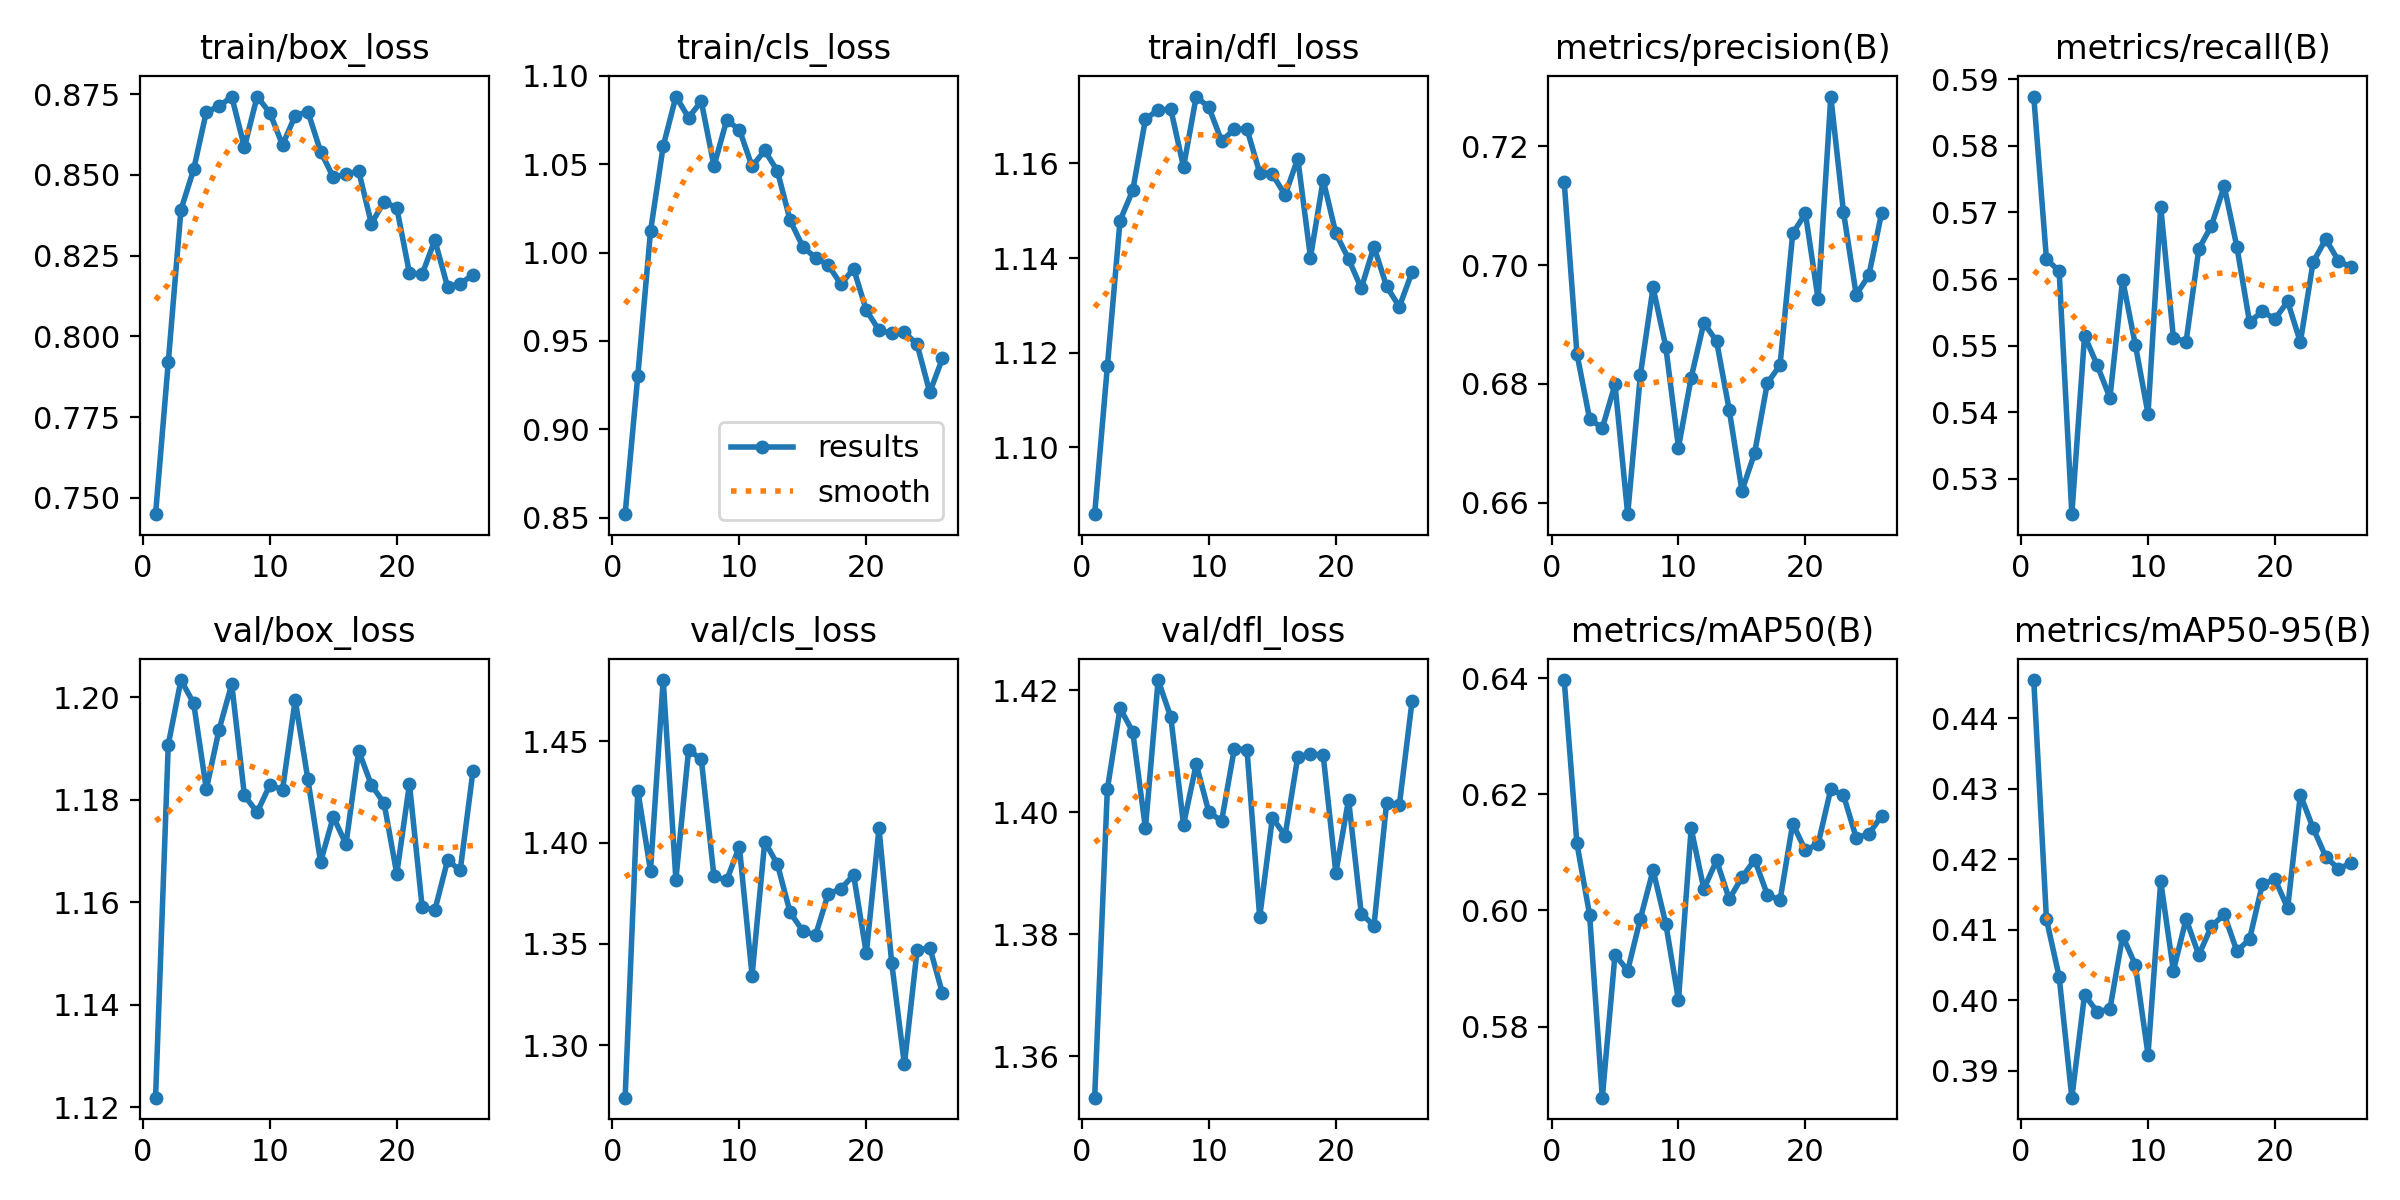

The file beside this chart, header and first rows:
epoch, train/box_loss, train/cls_loss, train/dfl_loss, metrics/precision(B), metrics/recall(B), metrics/mAP50(B), metrics/mAP50-95(B), val/box_loss, val/cls_loss, val/dfl_loss, lr/pg0, lr/pg1, lr/pg2
1, 0.745, 0.8519, 1.086, 0.714, 0.5874, 0.6397, 0.4455, 1.122, 1.274, 1.353, 0.0001384, 0.0001384, 0.0001384
2, 0.792, 0.9303, 1.117, 0.6851, 0.563, 0.6115, 0.4115, 1.191, 1.425, 1.404, 0.0002746, 0.0002746, 0.0002746
3, 0.8392, 1.012, 1.148, 0.6741, 0.5612, 0.5993, 0.4033, 1.203, 1.386, 1.417, 0.0004081, 0.0004081, 0.0004081
4, 0.8517, 1.06, 1.154, 0.6726, 0.5247, 0.5678, 0.3862, 1.199, 1.48, 1.413, 0.0004046, 0.0004046, 0.0004046
5, 0.8695, 1.088, 1.169, 0.6799, 0.5515, 0.5924, 0.4008, 1.182, 1.382, 1.397, 0.0004005, 0.0004005, 0.0004005
6, 0.8712, 1.076, 1.171, 0.6581, 0.5471, 0.5897, 0.3984, 1.194, 1.446, 1.422, 0.0003964, 0.0003964, 0.0003964
7, 0.8742, 1.086, 1.171, 0.6815, 0.5422, 0.5986, 0.3988, 1.203, 1.441, 1.416, 0.0003922, 0.0003922, 0.0003922
8, 0.8585, 1.049, 1.159, 0.6962, 0.5599, 0.6069, 0.4091, 1.181, 1.383, 1.398, 0.0003881, 0.0003881, 0.0003881
9, 0.8742, 1.075, 1.174, 0.6863, 0.5501, 0.5977, 0.405, 1.178, 1.381, 1.408, 0.000384, 0.000384, 0.000384
10, 0.8692, 1.07, 1.172, 0.6693, 0.5398, 0.5846, 0.3923, 1.183, 1.398, 1.4, 0.0003798, 0.0003798, 0.0003798
11, 0.8593, 1.049, 1.165, 0.681, 0.5708, 0.6141, 0.4169, 1.182, 1.334, 1.399, 0.0003757, 0.0003757, 0.0003757
12, 0.8683, 1.058, 1.167, 0.6903, 0.5512, 0.6037, 0.4042, 1.2, 1.401, 1.41, 0.0003716, 0.0003716, 0.0003716
13, 0.8695, 1.046, 1.167, 0.6872, 0.5506, 0.6086, 0.4115, 1.184, 1.389, 1.41, 0.0003675, 0.0003675, 0.0003675
14, 0.8572, 1.018, 1.158, 0.6756, 0.5645, 0.602, 0.4064, 1.168, 1.365, 1.383, 0.0003633, 0.0003633, 0.0003633
15, 0.8493, 1.003, 1.158, 0.662, 0.568, 0.6057, 0.4105, 1.177, 1.356, 1.399, 0.0003592, 0.0003592, 0.0003592
16, 0.8502, 0.997, 1.153, 0.6684, 0.5739, 0.6087, 0.4122, 1.171, 1.354, 1.396, 0.0003551, 0.0003551, 0.0003551
17, 0.8512, 0.9929, 1.161, 0.6801, 0.5648, 0.6027, 0.407, 1.19, 1.375, 1.409, 0.0003509, 0.0003509, 0.0003509
18, 0.8349, 0.9821, 1.14, 0.6831, 0.5535, 0.6018, 0.4087, 1.183, 1.377, 1.41, 0.0003468, 0.0003468, 0.0003468
19, 0.8417, 0.9908, 1.157, 0.7053, 0.5552, 0.615, 0.4164, 1.179, 1.384, 1.409, 0.0003427, 0.0003427, 0.0003427
20, 0.8398, 0.9673, 1.145, 0.7087, 0.554, 0.6103, 0.4172, 1.166, 1.345, 1.39, 0.0003386, 0.0003386, 0.0003386
21, 0.8196, 0.9561, 1.14, 0.6943, 0.5566, 0.6115, 0.4131, 1.183, 1.407, 1.402, 0.0003344, 0.0003344, 0.0003344
22, 0.8193, 0.9542, 1.134, 0.7284, 0.5505, 0.6209, 0.4292, 1.159, 1.341, 1.383, 0.0003303, 0.0003303, 0.0003303
23, 0.8298, 0.9549, 1.142, 0.7089, 0.5625, 0.6198, 0.4245, 1.159, 1.291, 1.381, 0.0003262, 0.0003262, 0.0003262
24, 0.8154, 0.9481, 1.134, 0.695, 0.566, 0.6125, 0.4204, 1.168, 1.347, 1.402, 0.000322, 0.000322, 0.000322
25, 0.8163, 0.9209, 1.13, 0.6983, 0.5627, 0.6132, 0.4186, 1.166, 1.348, 1.401, 0.0003179, 0.0003179, 0.0003179
26, 0.819, 0.9402, 1.137, 0.7087, 0.5618, 0.6163, 0.4195, 1.186, 1.326, 1.418, 0.0003138, 0.0003138, 0.0003138
